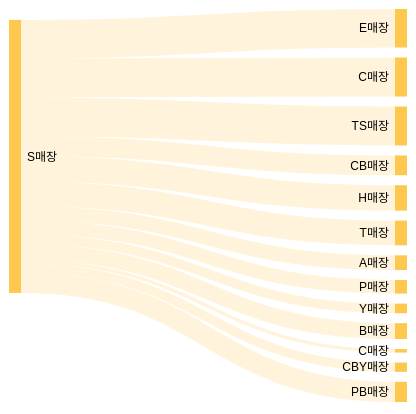
D3 v4 page, settled after 360 driven frames (6 s of simulated time); the page loaded 1 data file(s).


        var svg = d3.select("svg"),
            width = +svg.attr("width"),
            height = +svg.attr("height");

        var formatNumber = d3.format(",.0f"),
            format = function(d) {
                return formatNumber(d) + " TWh";
            };

        var sankey = d3.sankey()
            .nodeWidth(12)
            .nodePadding(10)
            .extent([
                [1, 1],
                [width - 1, height - 6]
            ]);

        var link = svg.append("g")
            .attr("class", "links")
            .attr("fill", "none")
            .attr("stroke", "#fec84e")
            .attr("stroke-opacity", 0.2)
            .selectAll("path");

        var node = svg.append("g")
            .attr("class", "nodes")
            .attr("font-family", "sans-serif")
            .attr("font-size", 12)
            .selectAll("g");

        d3.json("sankey.json", function(error, energy) {
            if (error) throw error;
            console.log(energy);
            sankey(energy);

            link = link
                .data(energy.links)
                .enter().append("path")
                .attr("d", d3.sankeyLinkHorizontal())
                .attr("stroke-width", function(d) {
                    return Math.max(1, d.width);
                });

            link.append("title")
                .text(function(d) {
                    return d.source.name + " → " + d.target.name + "\n" + format(d.value);
                });

            node = node
                .data(energy.nodes)
                .enter().append("g");

            node.append("rect")
                .attr("x", function(d) {
                    return d.x0;
                })
                .attr("y", function(d) {
                    return d.y0;
                })
                .attr("height", function(d) {
                    return d.y1 - d.y0;
                })
                .attr("width", function(d) {
                    return d.x1 - d.x0;
                })
                .attr("fill", "#fec84e");

            node.append("text")
                .attr("x", function(d) {
                    return d.x0 - 6;
                })
                .attr("y", function(d) {
                    return (d.y1 + d.y0) / 2;
                })
                .attr("dy", "0.35em")
                .attr("text-anchor", "end")
                .text(function(d) {
                    return d.name;
                })
                .filter(function(d) {
                    return d.x0 < width / 2;
                })
                .attr("x", function(d) {
                    return d.x1 + 6;
                })
                .attr("text-anchor", "start");

            node.append("title")
                .text(function(d) {
                    return d.name + "\n" + format(d.value);
                });
        });

    

### data: sankey.json
{
 "nodes": [
  {
   "name": "S매장"
  },
  {
   "name": "E매장"
  },
  {
   "name": "C매장"
  },
  {
   "name": "TS매장"
  },
  {
   "name": "CB매장"
  },
  {
   "name": "H매장"
  },
  {
   "name": "T매장"
  },
  {
   "name": "A매장"
  },
  "... 6 more items"
 ],
 "links": [
  {
   "source": 0,
   "target": 1,
   "value": 2347
  },
  {
   "source": 0,
   "target": 2,
   "value": 2379
  },
  {
   "source": 0,
   "target": 3,
   "value": 2373
  },
  {
   "source": 0,
   "target": 4,
   "value": 1206
  },
  {
   "source": 0,
   "target": 5,
   "value": 1546
  },
  {
   "source": 0,
   "target": 6,
   "value": 1508
  },
  {
   "source": 0,
   "target": 7,
   "value": 894
  },
  {
   "source": 0,
   "target": 8,
   "value": 830
  },
  "... 5 more items"
 ]
}